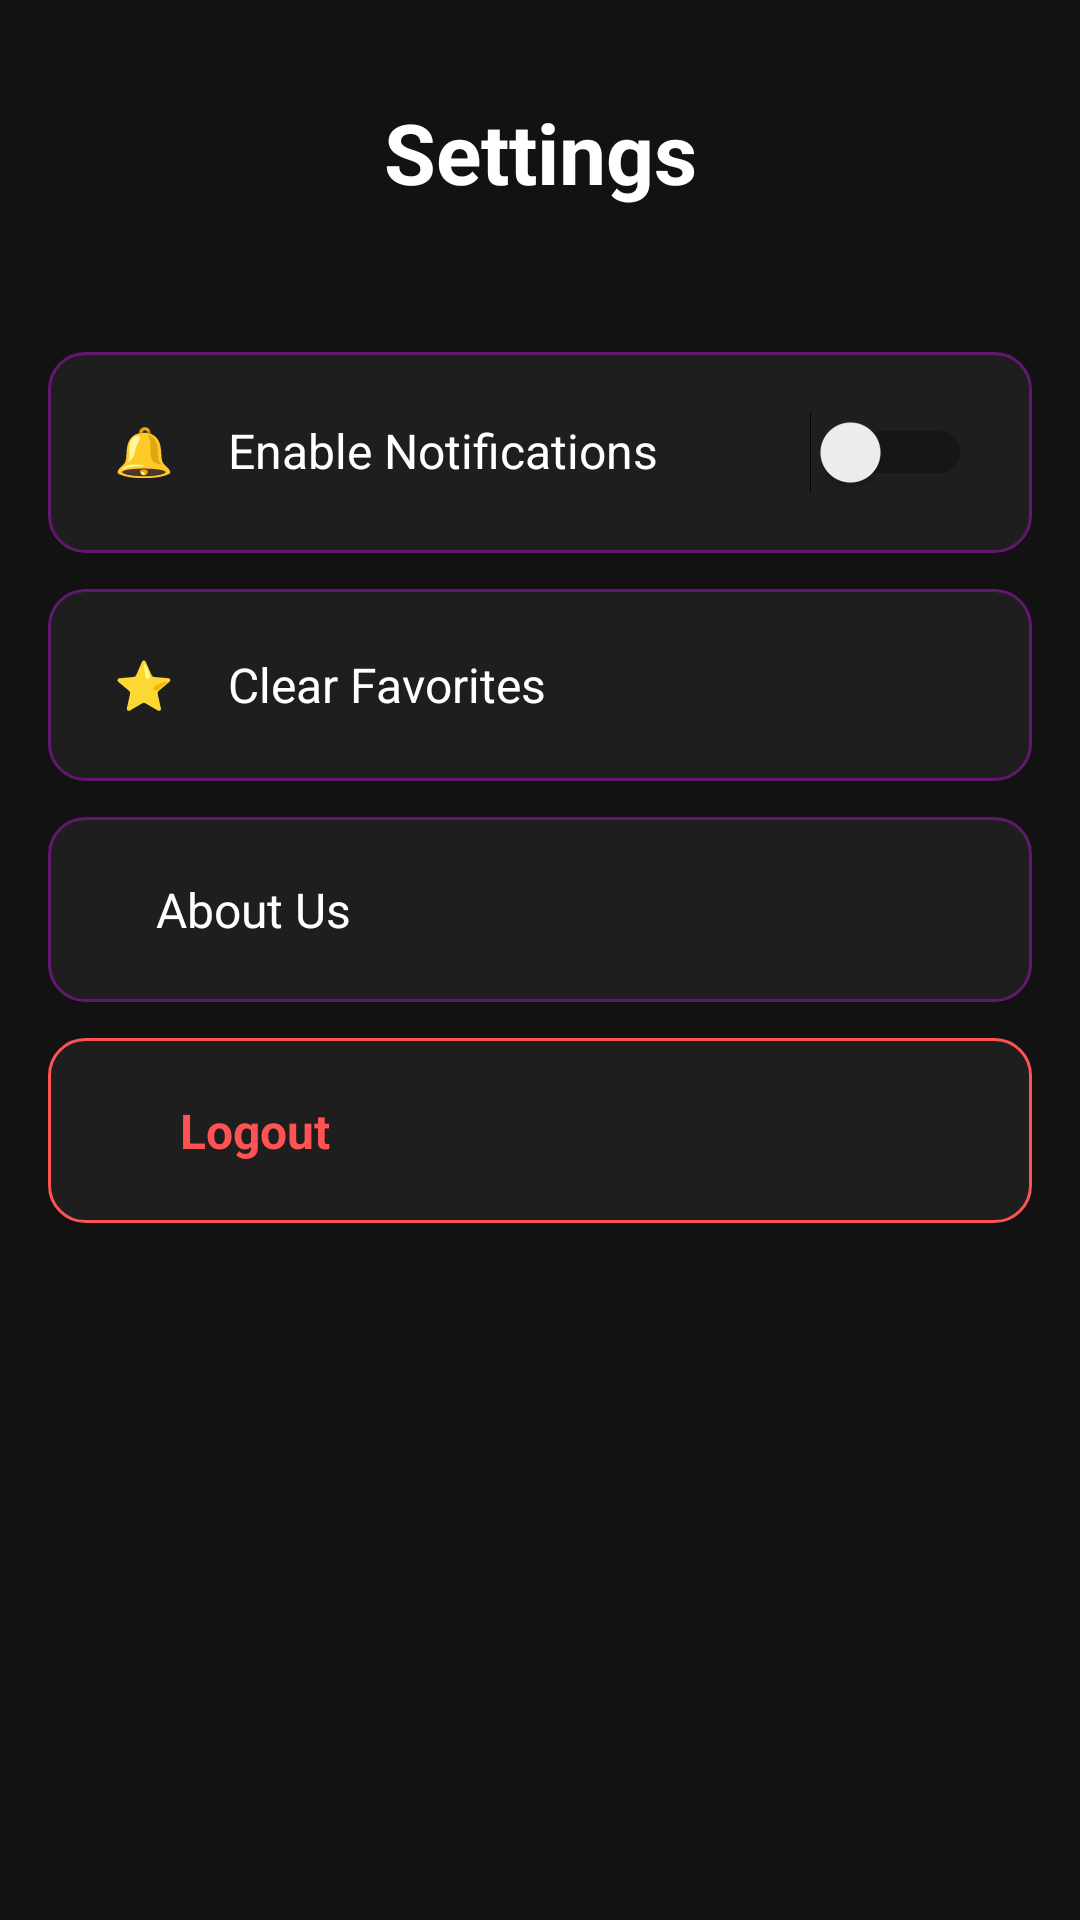

Here is an Android app screen rendered from its layout file. Give the layout XML and the strings, colors and styles it references.
<!-- AndroidManifest.xml: application theme Theme.MyMovieApp -->
<!-- res/layout/setting_intent.xml -->
<?xml version="1.0" encoding="utf-8"?>
<ScrollView xmlns:android="http://schemas.android.com/apk/res/android"
    android:layout_width="match_parent"
    android:layout_height="match_parent"
    android:background="#121212">

    <LinearLayout
        android:layout_width="match_parent"
        android:layout_height="wrap_content"
        android:orientation="vertical"
        android:padding="16dp">

        
        <TextView
            android:layout_width="match_parent"
            android:layout_height="wrap_content"
            android:text="Settings"
            android:textSize="28sp"
            android:textStyle="bold"
            android:textColor="#FFFFFF"
            android:gravity="center"
            android:layout_marginBottom="32dp"
            android:padding="16dp" />

        
        <LinearLayout
            android:layout_width="match_parent"
            android:layout_height="wrap_content"
            android:orientation="horizontal"
            android:padding="20dp"
            android:background="@drawable/rounded_card"
            android:layout_marginBottom="12dp"
            android:clickable="true">


            <TextView
                android:layout_width="24dp"
                android:layout_height="24dp"
                android:text="🔔"
                android:textSize="16sp"
                android:gravity="center"
                android:textColor="#BB86FC" />


            <TextView
                android:layout_width="0dp"
                android:layout_height="wrap_content"
                android:layout_weight="1"
                android:text="Enable Notifications"
                android:textColor="#FFFFFF"
                android:textSize="16sp"
                android:layout_marginStart="16dp"
                android:gravity="center_vertical" />

            <Switch
                android:id="@+id/switch_notifications"
                android:layout_width="wrap_content"
                android:layout_height="wrap_content" />

        </LinearLayout>

        
        <LinearLayout
            android:id="@+id/btnClearFavorites"
            android:layout_width="match_parent"
            android:layout_height="wrap_content"
            android:orientation="horizontal"
            android:padding="20dp"
            android:background="@drawable/rounded_card"
            android:layout_marginBottom="12dp"
            android:clickable="true">

            <TextView
                android:layout_width="24dp"
                android:layout_height="24dp"
                android:text="⭐"
                android:textSize="16sp"
                android:gravity="center"
                android:textColor="#FF6B6B" />

            <TextView
                android:layout_width="0dp"
                android:layout_height="wrap_content"
                android:layout_weight="1"
                android:text="Clear Favorites"
                android:textColor="#FFFFFF"
                android:textSize="16sp"
                android:layout_marginStart="16dp"
                android:gravity="center_vertical" />


        </LinearLayout>

        
        <LinearLayout
            android:id="@+id/tvAbout"
            android:layout_width="match_parent"
            android:layout_height="wrap_content"
            android:orientation="horizontal"
            android:padding="20dp"
            android:background="@drawable/rounded_card"
            android:layout_marginBottom="12dp"
            android:clickable="true">



            <TextView
                android:layout_width="0dp"
                android:layout_height="wrap_content"
                android:layout_weight="1"
                android:text="About Us"
                android:textColor="#FFFFFF"
                android:textSize="16sp"
                android:layout_marginStart="16dp"
                android:gravity="center_vertical" />

        </LinearLayout>

        
        <LinearLayout
            android:id="@+id/btnLogout"
            android:layout_width="match_parent"
            android:layout_height="wrap_content"
            android:orientation="horizontal"
            android:padding="20dp"
            android:background="@drawable/rounde_card_red"
            android:layout_marginBottom="12dp"
            android:clickable="true">


            <TextView
                android:layout_width="0dp"
                android:layout_height="wrap_content"
                android:layout_marginStart="16dp"
                android:layout_weight="1"
                android:gravity="center_vertical"
                android:text="  Logout"
                android:textColor="#FF5252"
                android:textSize="16sp"
                android:textStyle="bold" />

        </LinearLayout>

    </LinearLayout>

</ScrollView>
<!-- resources referenced by this layout -->
<resources>
  <!-- drawable rounde_card_red (drawable) -->
  <?xml version="1.0" encoding="utf-8"?>
  <shape xmlns:android="http://schemas.android.com/apk/res/android"
      android:shape="rectangle">
  
      <solid android:color="#1E1E1E" />
      <corners android:radius="12dp" />
      <stroke
          android:width="1dp"
          android:color="#FF5252" />
  
  </shape>
  <!-- drawable rounded_card (drawable) -->
  <?xml version="1.0" encoding="utf-8"?>
  <shape xmlns:android="http://schemas.android.com/apk/res/android"
      android:shape="rectangle">
  
      <solid android:color="#1E1E1E" />
      <corners android:radius="12dp" />
      <stroke
          android:width="1dp"
          android:color="#62186F" />
  
  </shape>
  <style name="Theme.MyMovieApp" parent="Theme.MaterialComponents.DayNight.NoActionBar" />
</resources>
